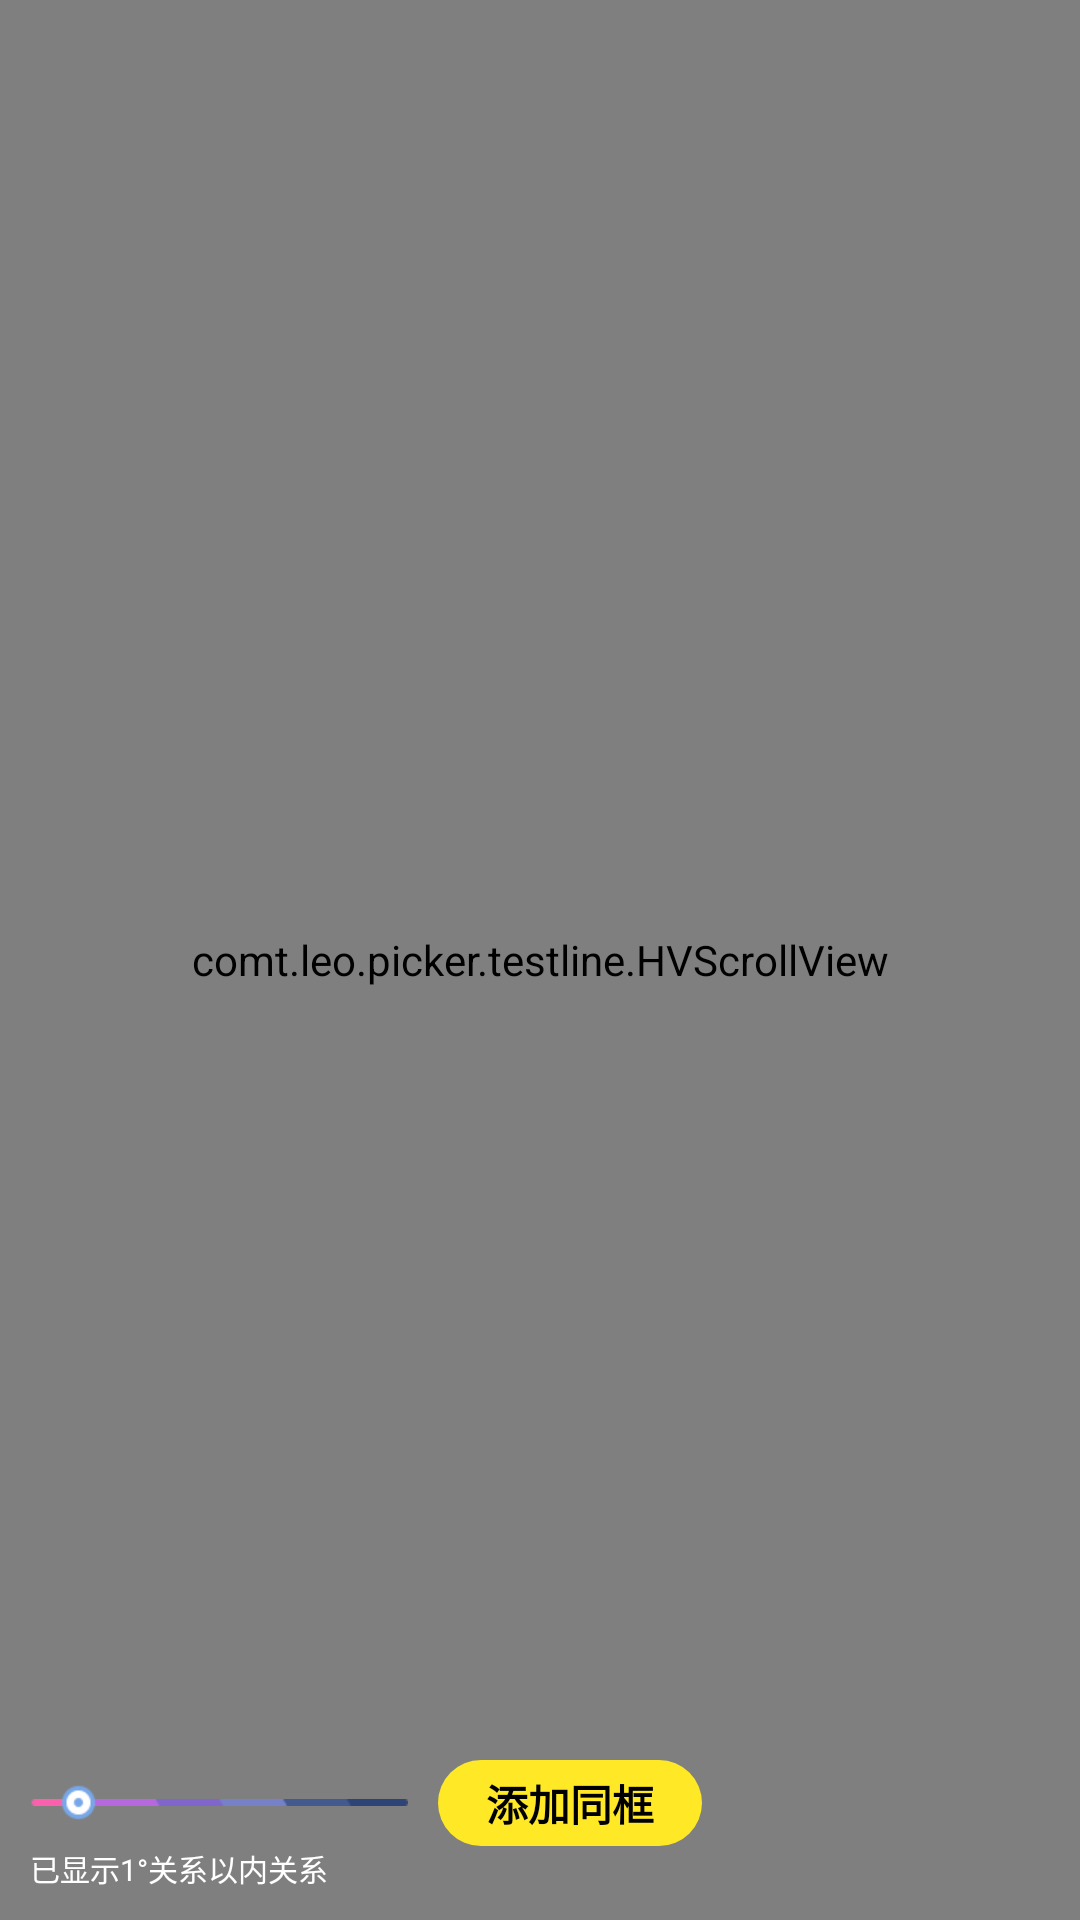

Android layout source for this screen:
<!-- AndroidManifest.xml: activity theme NoTitleFullscreen -->
<!-- res/layout/activity_main.xml -->
<?xml version="1.0" encoding="utf-8"?>
<RelativeLayout xmlns:android="http://schemas.android.com/apk/res/android"
    xmlns:app="http://schemas.android.com/apk/res-auto"
    xmlns:tools="http://schemas.android.com/tools"
    android:layout_width="match_parent"
    android:layout_height="match_parent"
    tools:context=".MainActivity">


    <ImageView
        android:layout_width="match_parent"
        android:layout_height="match_parent"
        android:src="@mipmap/xingkong_bg"
        android:scaleType="centerCrop"
        />


    <comt.leo.picker.testline.HVScrollView
        android:id="@+id/hvScrollView"
        android:layout_width="match_parent"
        android:layout_height="match_parent">
        <RelativeLayout
            android:layout_width="match_parent"
            android:layout_height="match_parent">
            <comt.leo.picker.testline.ImageLayout
                android:id="@+id/shaderImage"
                android:layout_width="5000dp"
                android:layout_height="5000dp" />
        </RelativeLayout>



    </comt.leo.picker.testline.HVScrollView>




    <LinearLayout
        android:visibility="gone"
        android:layout_width="match_parent"
        android:layout_height="wrap_content"
        android:layout_alignParentBottom="true"
        android:orientation="horizontal">

        <Button
            android:id="@+id/button1"
            android:layout_width="0dp"
            android:layout_height="wrap_content"
            android:layout_weight="1"
            android:text="1x" />

        <Button
            android:id="@+id/button2"
            android:layout_width="0dp"
            android:layout_height="wrap_content"
            android:layout_weight="1"
            android:text="2x" />

        <Button
            android:id="@+id/button3"
            android:layout_width="0dp"
            android:layout_height="wrap_content"
            android:layout_weight="1"
            android:text="3x" />

        <Button
            android:id="@+id/button4"
            android:layout_width="0dp"
            android:layout_height="wrap_content"
            android:layout_weight="1"
            android:text="4x" />

        <Button
            android:id="@+id/button5"
            android:layout_width="0dp"
            android:layout_height="wrap_content"
            android:layout_weight="1"
            android:text="5x" />

        <Button
            android:id="@+id/button6"
            android:layout_width="0dp"
            android:layout_height="wrap_content"
            android:layout_weight="1"
            android:text="6x" />

    </LinearLayout>



    <LinearLayout
        android:layout_marginLeft="10dp"
        android:layout_width="match_parent"
        android:layout_height="wrap_content"
        android:orientation="horizontal"
        android:layout_above="@+id/text_show_how"
        >
        <RelativeLayout
            android:layout_marginRight="10dp"
            android:layout_width="0dp"
            android:layout_weight="1"
            android:layout_height="wrap_content"
            android:layout_gravity="center_vertical"
            >

            <ImageView
                android:layout_width="match_parent"
                android:layout_height="5dp"
                android:src="@drawable/xuansebeijing"
                android:layout_centerVertical="true"
                />

            <SeekBar
                android:layout_centerVertical="true"
                android:id="@+id/seekBar"
                android:layout_width="match_parent"
                android:max="5"
                android:layout_height="wrap_content"
                android:progressDrawable="@drawable/seekbar_bkg"
                android:thumb="@drawable/selector_thumb_"
                />
        </RelativeLayout>


        <TextView
            android:layout_gravity="center_vertical"
            android:id="@+id/text_renzheng"
            android:layout_width="wrap_content"
            android:layout_height="wrap_content"
            android:background="@drawable/shape_tellow_xingwei"
            android:paddingLeft="16dp"
            android:paddingTop="4dp"
            android:paddingRight="16dp"
            android:paddingBottom="4dp"
            android:text="添加同框"
            android:textColor="#000"
            android:textSize="14dp"
            android:textStyle="bold" />


        <TextView
            android:layout_width="0dp"
            android:layout_weight="1"
            android:layout_height="wrap_content" />

    </LinearLayout>

    <TextView
        android:layout_alignParentBottom="true"
        android:layout_marginBottom="10dp"
        android:layout_marginLeft="10dp"
        android:id="@+id/text_show_how"
        android:layout_width="wrap_content"
        android:layout_height="wrap_content"
        android:textSize="10dp"
        android:textColor="@color/white"
        android:text="已显示1°关系以内关系"
        />



</RelativeLayout>
<!-- resources referenced by this layout -->
<resources>
  <color name="white">#fff</color>
  <!-- drawable seekbar_bkg (drawable) -->
  <?xml version="1.0" encoding="utf-8"?>
  <layer-list xmlns:android="http://schemas.android.com/apk/res/android" >
      <item
          android:id="@android:id/background"
          android:drawable="@drawable/seekbar_progress_bkg"/>
      <item android:id="@android:id/secondaryProgress">
          <clip android:drawable="@drawable/seekbar_progress_second" />
      </item>
      <item android:id="@android:id/progress">
          <clip android:drawable="@drawable/seekbar_progress_first" />
      </item>
  </layer-list>
  <!-- drawable selector_thumb_ (drawable) -->
  <?xml version="1.0" encoding="utf-8"?>
  <selector xmlns:android="http://schemas.android.com/apk/res/android">
  
      <item android:drawable="@mipmap/thumb_false" android:state_focused="true" android:state_pressed="false" />
      <item android:drawable="@mipmap/thumb_true" android:state_focused="true" android:state_pressed="true" />
      <item android:drawable="@mipmap/thumb_true" android:state_focused="false" android:state_pressed="true" />
      <item android:drawable="@mipmap/thumb_false" />
  </selector>
  <!-- drawable shape_tellow_xingwei (drawable) -->
  <?xml version="1.0" encoding="utf-8"?>
  <shape xmlns:android="http://schemas.android.com/apk/res/android">
  
  
      <corners android:radius="30dp" />
      <solid
          android:color="#ffe825"
          />
  
  </shape>
  <!-- drawable xuansebeijing: png bitmap (mipmap-xhdpi, 1144 bytes) -->
  <!-- mipmap xingkong_bg: png bitmap (mipmap-xhdpi, 547653 bytes) -->
  <style name="NoTitleFullscreen" parent="Theme.AppCompat.Light.NoActionBar">
          <item name="android:windowNoTitle">true</item>
          <item name="windowActionBar">false</item>
          <item name="android:windowFullscreen">true</item>
          <item name="android:windowContentOverlay">@null</item>
      </style>
  <!-- drawable seekbar_progress_bkg (drawable) -->
  <?xml version="1.0" encoding="utf-8"?>
  <shape xmlns:android="http://schemas.android.com/apk/res/android" android:shape="line">
      <stroke android:width="3dp" android:color="@color/seekbar_bg" />
  </shape>
  <!-- drawable seekbar_progress_second (drawable) -->
  <?xml version="1.0" encoding="utf-8"?>
  <shape xmlns:android="http://schemas.android.com/apk/res/android" android:shape="line">
      <stroke android:width="3dp" android:color="@color/seekbar_progress_second" />
  </shape>
  <!-- drawable seekbar_progress_first (drawable) -->
  <?xml version="1.0" encoding="utf-8"?>
  <shape xmlns:android="http://schemas.android.com/apk/res/android" android:shape="line">
      <stroke android:width="3dp" android:color="@color/seekbar_progress" />
  </shape>
  <color name="seekbar_bg">#0000ff00</color>
  <color name="seekbar_progress_second">#0000ff00</color>
  <color name="seekbar_progress">#0000ff00</color>
</resources>
